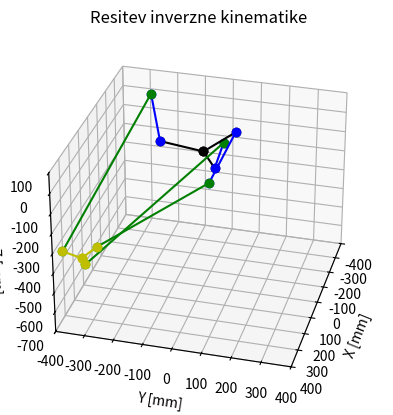

Python code for this plot: (Note: this script raises an exception after producing the figure.)


import numpy as np 
import matplotlib.pyplot as plt 
from mpl_toolkits.mplot3d import Axes3D



'''
	Inverse kinematics with 4 dof: x,y,z and phi (phi is angle from x axis)

'''





# ### Supporting functions: ###
def rotZ(psi, r):
	'''
		Rotates vector r around z-axis for angle psi
	'''
	x = r[0]*np.cos(psi) - r[1]*np.sin(psi)
	y = r[0]*np.sin(psi) + r[1]*np.cos(psi)
	z = r[2]
	rRotated = [x, y, z]
	return rRotated


def vecSum(r1, r2):
	p = [0, 0, 0]
	p[0] = r1[0] + r2[0]
	p[1] = r1[1] + r2[1]
	p[2] = r1[2] + r2[2]
	return p


def vecDiff(r1, r2):
	p = [0, 0, 0]
	p[0] = r1[0] - r2[0]
	p[1] = r1[1] - r2[1]
	p[2] = r1[2] - r2[2]
	return p


# ### Main function: ###
def deltaInverseKin(Px, Py, Pz, phi=0):
	''' 
		Computes inverse kinematics for a rotational joints delta robot
		distance units are mm, angle units radians.

		phi - in degrees (to make other code cleaner)
	
	'''
	# ### Robot parameters and dimensions: ###
	# TODO: enter the correct values from CAD (current values are approximate)
	l_1 = 231.143   # length of link 1 (distance between joint axes)
	l_2 = 500.0       # length of link 2

	# -- r_0:  (end of 'link 0' = base. or Position of joint 1 in base system)
	r_0x = 150  # 
	r_0y = 0    #  <-- this one should stay zero
	r_0z = 22.5  	#
	r_0 = [r_0x, r_0y, r_0z]	# don't need this one (just for debug)

	# -- s_3: (s_3 = - r_3   [r_3 is from joint 3 to end of link 3. Platform end relative to joint 3)
	s_3x = 65.0   #S
	s_3y = 0    # <-- this one should stay zero
	s_3z = 20   #
	s_3 = [s_3x, s_3y, s_3z]

	# r_4: (end of 'link 4' = tool segment or position of the tool end relative to platform)
	r_4x = 0 #28
	r_4y = 0
	r_4z = 300	# for the moment, it's more like: -280
	r_4 = [r_4x, r_4y, r_4z]



	# -- angles:	(angles of the motors - 3 motors in 2pi)
	# Rotate robot cs by desired angle in °
	CSRotAngle = 29
	CSRotAngleRad = CSRotAngle*np.pi/180

	armAngles = [0 + CSRotAngleRad, 2*np.pi/3 + CSRotAngleRad, 2*np.pi*2/3 + CSRotAngleRad]
	

	#armAngles = [0, 2*np.pi/3, 2*np.pi*2/3]
	#armAngles = [-2*np.pi/3, 0, 2*np.pi/3]


	# ### Function code: ### 
	alphas = np.zeros((3))


	# Conversion from P, phi (of the tool) to the T (of the platform)
	Tz = Pz + r_4z

	# Account for orientation:
	phi_Rad = np.pi/180*phi
	phi_G = np.pi - phi_Rad

	#print(phi_G)
	#print('r_4x*np.cos(phi_G)')

	Tx = Px + r_4x*np.cos(phi_G)
	Ty = Py + r_4x*np.sin(phi_G)

	r_pb = [Tx, Ty, Tz]	# r of platform relative to base
	if False:
		print('Distance from base to desired platform position:')
		print(np.linalg.norm(r_pb))

	# print('Debug -------------------\n-------------------')

	for i in range(3):
		p_3 = rotZ(-armAngles[i], r_pb)

		p_2 = vecSum(p_3, s_3)

		# From joint 1 to joint 3
		Dx = p_2[0] - r_0x
		Dy = p_2[1] - r_0y
		Dz = p_2[2] - r_0z

		# print('i =', i, '  #--#--#--#--#--#--#--#--#--#--')
		# print('Dx = ', Dx)
		# print('Dy = ', Dy)
		# print('Dz = ', Dz)

		d_2 = np.sqrt(l_2**2 - Dy**2)
		a = np.sqrt(Dx**2 + Dz**2)

		# print(f'i = {i} - Length of vector D:')
		# print(np.linalg.norm([Dx, Dy, Dz]))

		cosDelta = (l_1**2 + a**2 - d_2**2)/(2*l_1*a)
		if cosDelta**2 > 1:
			print('Position not reachable')
			alpha = -3
		else:
			delta = np.arccos(cosDelta)
			gamma = np.arctan2(-Dz, Dx)
			alpha = gamma - delta
		alphas[i] = alpha

	return [alphas, [armAngles, l_1, l_2, r_0, s_3]]


# ### Testing functions:

def plot3DLine(p1, p2, ax, c='b', marker='o'):
	if type(p1) == int or type(p1) == float:
		p1 = [p1 for i in range(3)]
	xPoints = [p1[0], p2[0]]
	yPoints = [p1[1], p2[1]]
	zPoints = [p1[2], p2[2]]
	ax.plot(xPoints, yPoints, zPoints, c=c, marker=marker)


def testInverseKin(r_pb, alphas, otherArgs):
	armAngles, l_1, l_2, r_0, s_3 = otherArgs
	print('testInverseKin run')

	# print('Testing lengths of links:')
	# for i in range(3):
	# 	cLink2 = (r_pb + s_3) - (r_0 + [l_1*np.cos()])


	# 3D Plot (of all points)
	fig = plt.figure()
	ax = fig.add_subplot(111, projection='3d')

	cubeSize = 400
	zTop = 100
	ax.set_xlim3d(-cubeSize, cubeSize)
	ax.set_ylim3d(-cubeSize, cubeSize)
	ax.set_zlim3d(zTop-2*cubeSize, zTop)

	# plot:
	for i in range(3):
		# Base
		link0End = rotZ(armAngles[i], r_0)
		plot3DLine(0, link0End, ax, c='k')

		# link 1
		link1End = vecSum(link0End, rotZ(armAngles[i], [l_1*np.cos(alphas[i]), 0, -l_1*np.sin(alphas[i])]))
		plot3DLine(link0End, link1End, ax, c='b')

		# link 2
		link2End = vecSum(r_pb, rotZ(armAngles[i], s_3))
		plot3DLine(link1End, link2End, ax, c='g')

		# platform
		plot3DLine(link2End, r_pb, ax, c='y')

		# print(f'Arm {i} Link1 length:', np.linalg.norm(vecDiff(link1End, link0End)))
		print('Arm {} Link2 length:'.format(i), np.linalg.norm(vecDiff(link2End, link1End)))
		
		

	plt.title('Resitev inverzne kinematike')
	ax.set_xlabel('X [mm]')
	ax.set_ylabel('Y [mm]')
	ax.set_zlabel('Z [mm]')
	# plt.savefig(directory + fileName + 'ZGLED.png', dpi = 200)

	# ######
	# TODO: here you have the image rotatig:
	# for angle in range(0, 360):
	# 	ax.view_init(30, angle)
	# 	plt.draw()
	# 	plt.pause(.001)

	ax.view_init(30, 15)

	import sys
	directory = sys.path[0]
	plt.savefig(directory + '/deltaIK4.png', dpi=200)
	plt.show()






# testVec = [np.cos(np.pi/180*120), np.sin(np.pi/180*120), 0]
# testVec = [0, 1, 0]
# print('input vec:\n', testVec)
# print(rotZ(-np.pi/2, testVec))



if __name__ == "__main__":

	# Main code:

	# rpb = [100, 0, -500]
	vectors = []
	# rpb = [200, 0, -600]
	# vectors.append(rpb)
	# rpb = [200*np.cos(2*np.pi/3), 200*np.sin(2*np.pi/3), -600]
	# vectors.append(rpb)
	# rpb = [200*np.cos(2*np.pi*2/3), 200*np.sin(2*np.pi*2/3), -600]
	rpb = [300, 0, -500]
	rpb = [0, 0, -500]
	rpb = [0, 0, -800]
	rpb = [0, 300, -500]
	rpb = [400, -300, -300]
	vectors.append(rpb)

	solutions = []
	for rpb in vectors:
		rx = rpb[0]
		ry = rpb[1]
		rz = rpb[2]
		print('-------------- Starting function:')
		alphas, other = deltaInverseKin(rx, ry, rz)
		print('-------------- function ended:')
		print('Angles:', alphas)

		# Test inverse kin:
		testInverseKin(rpb, alphas, other)
		plt.pause(0.01)
		plt.clf()
		solutions.append(alphas)

	print('alphas: ')
	for alphas in solutions:
		print(alphas)












